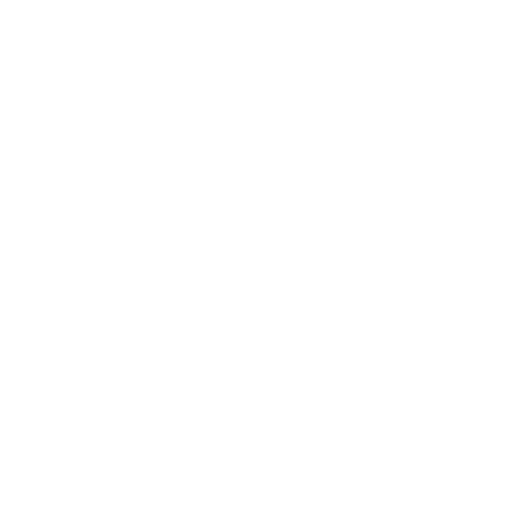
t = 0.00 s
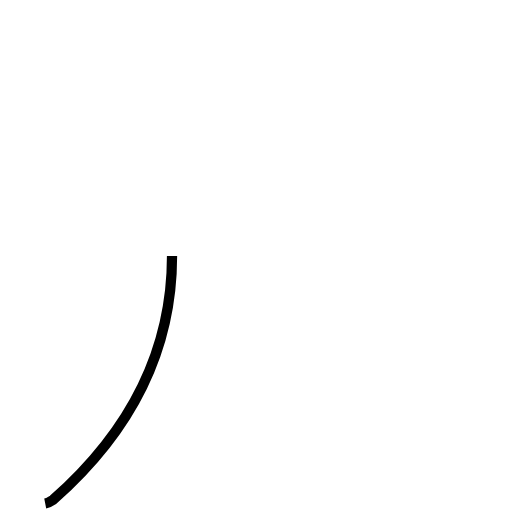
t = 0.85 s
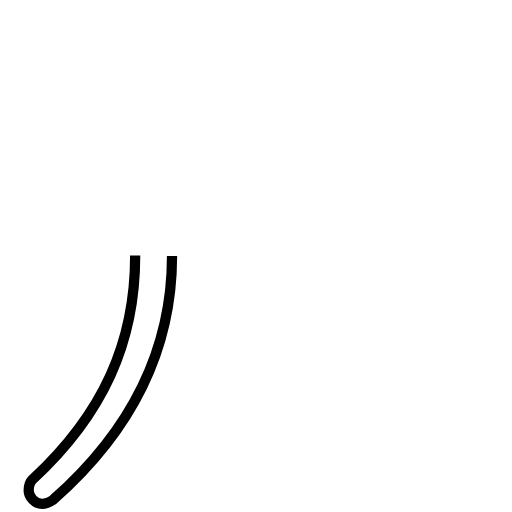
t = 1.70 s
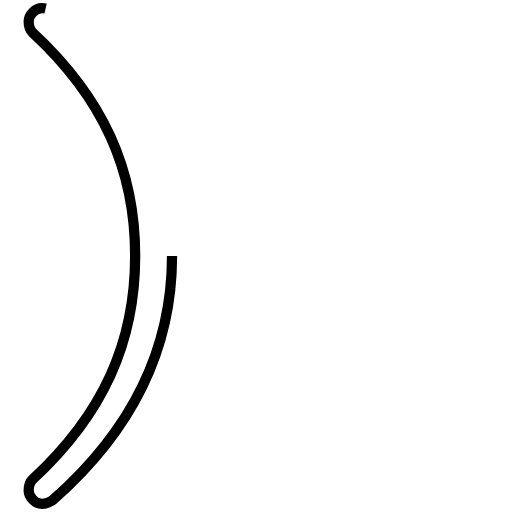
t = 2.54 s
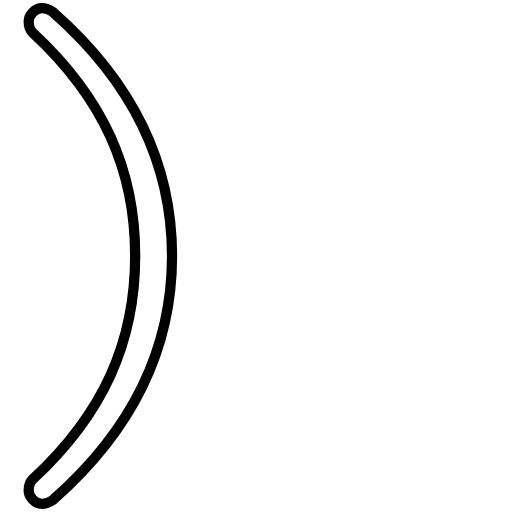
t = 3.39 s

The animated SVG that drew these frames (rendered in a browser with its animation timeline set to each time). Animation: 1 SMIL element (animate=1); one cycle of 3.39 s.

<?xml version='1.0' encoding='utf-8'?>
<svg viewBox="0.0 -6.0 50.0 50.0" version="1.1" xmlns="http://www.w3.org/2000/svg"><rect x="-1000" y="-1000" width="2000" height="2000" stroke="white" fill="white" /><g style="fill:none;stroke:#000000;stroke-width:1"><path d="M 16.8 -19.0 C 16.8 -9.8 12.8 -1.9 5.2 4.8 C 4.9 5.0 4.6 5.2 4.1 5.2 C 3.4 5.2 2.8 4.5 2.8 3.9 C 2.8 3.4 3.0 3.0 3.2 2.8 C 10.1 -3.6 13.2 -10.6 13.2 -19.0 C 13.2 -27.4 10.1 -34.4 3.2 -40.8 C 3.0 -41.0 2.8 -41.4 2.8 -41.9 C 2.8 -42.5 3.4 -43.2 4.1 -43.2 C 4.6 -43.2 4.9 -43.0 5.2 -42.8 C 12.8 -36.1 16.8 -28.2 16.8 -19.0 Z" transform="translate(0.0 38.0)" stroke-dasharray="112.99015092738021" stroke-dashoffset="112.99015092738021"><animate attributeName="stroke-dashoffset" from="112.99015092738021" to="0" dur="3.389704527821406s" begin="0s; anim_end.end" fill="freeze" id="anim0" /></path></g></svg>
